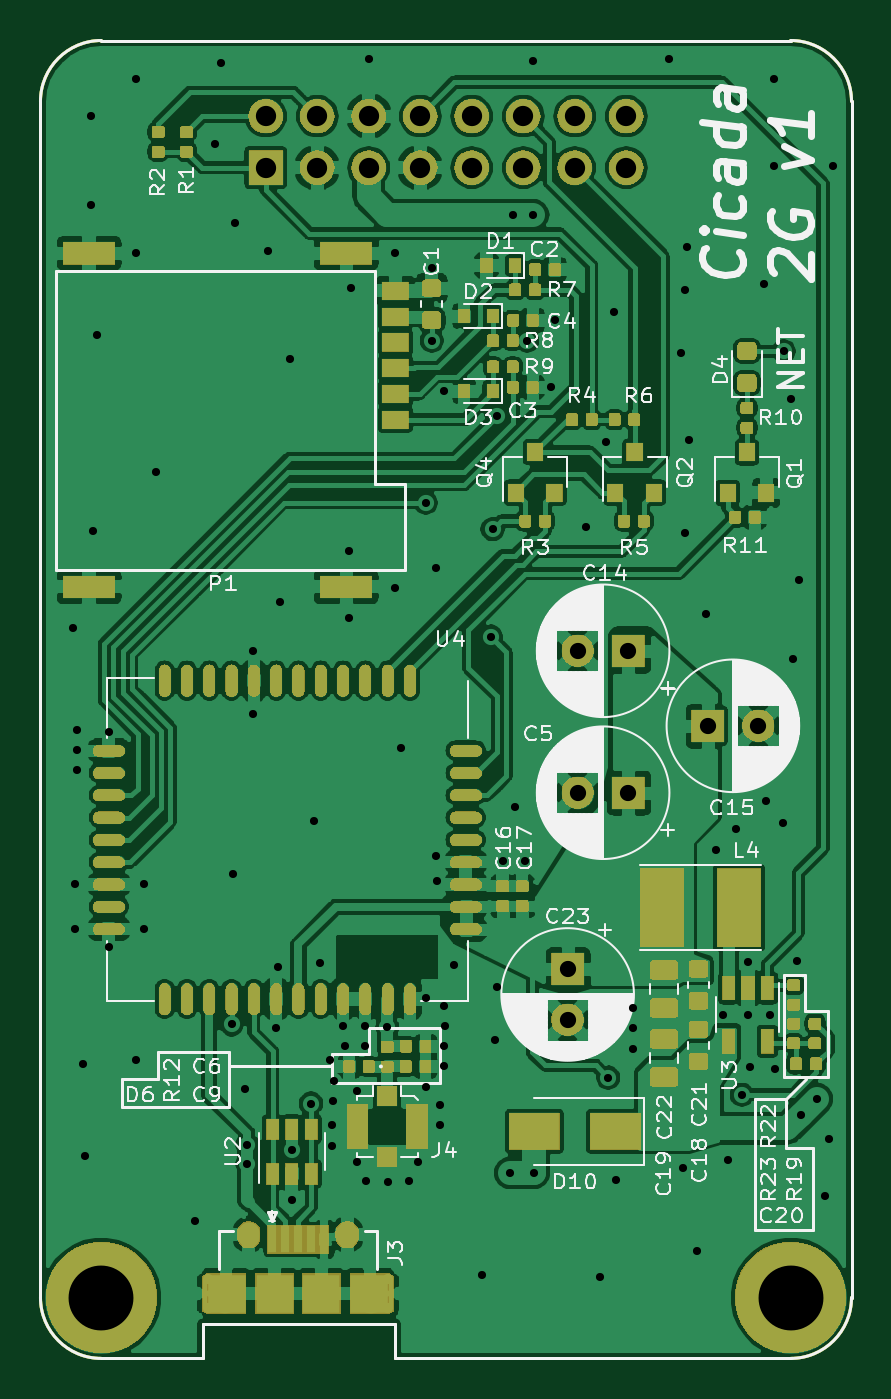
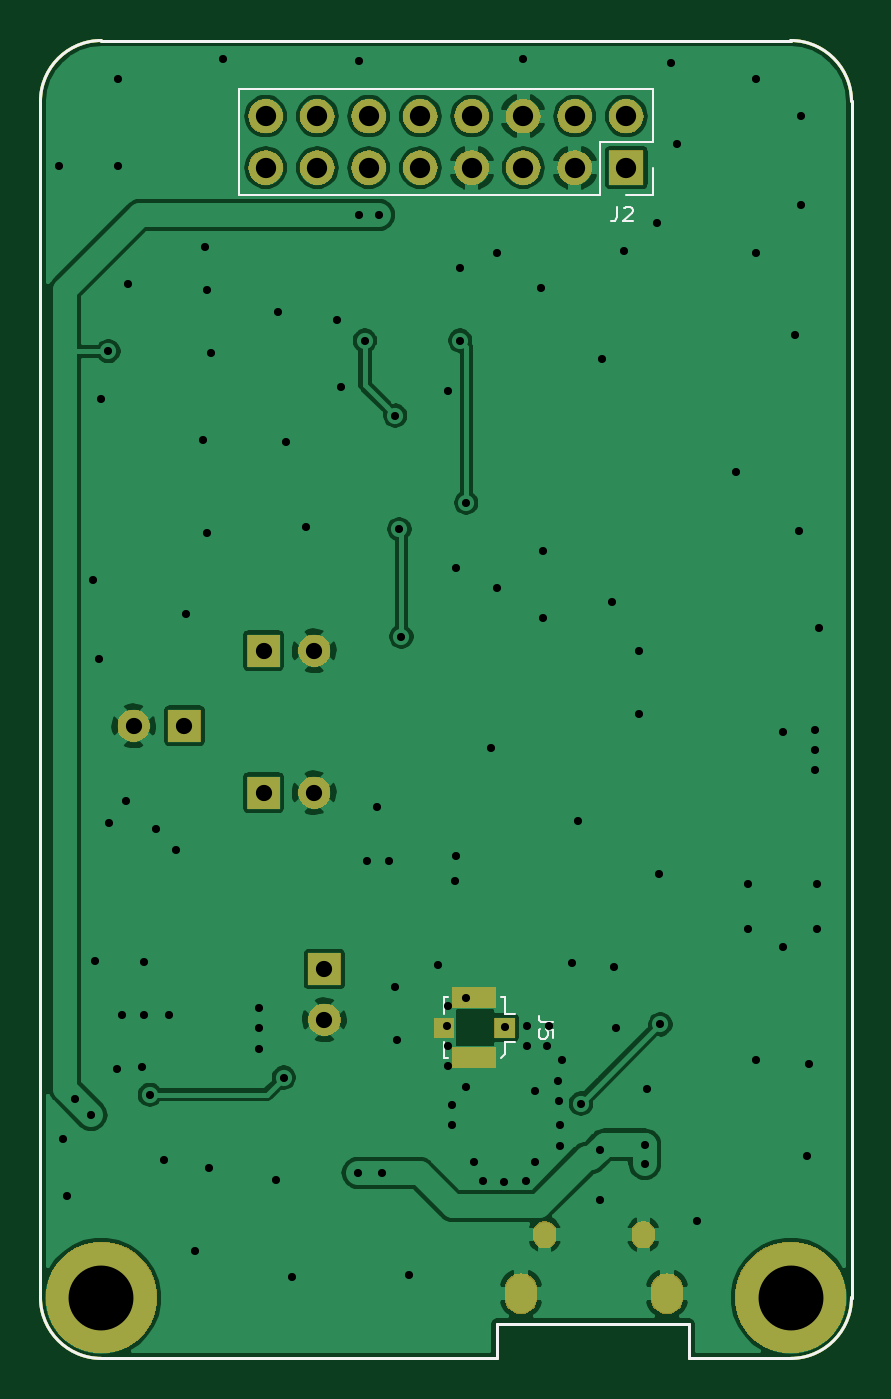
Circuit board: 10 layer files. Board 40.0 x 65.0 mm.
- bottom_copper: cicada-2g-B_Cu.gbl (87617 bytes)
- bottom_mask: cicada-2g-B_Mask.gbs (27389 bytes)
- paste: cicada-2g-B_Paste.gbp (1370 bytes)
- bottom_silk: cicada-2g-B_SilkS.gbo (2961 bytes)
- outline: cicada-2g-Edge_Cuts.gm1 (1177 bytes)
- top_copper: cicada-2g-F_Cu.gtl (388413 bytes)
- top_mask: cicada-2g-F_Mask.gts (136179 bytes)
- paste: cicada-2g-F_Paste.gtp (105028 bytes)
- top_silk: cicada-2g-F_SilkS.gto (69010 bytes)
- drill: cicada-2g.drl (2524 bytes)

=== bottom_copper: cicada-2g-B_Cu.gbl (87617 bytes, source omitted) ===
=== bottom_mask: cicada-2g-B_Mask.gbs (27389 bytes, source omitted) ===
=== paste: cicada-2g-B_Paste.gbp ===
G04 #@! TF.GenerationSoftware,KiCad,Pcbnew,(5.1.0-10-g6006703)*
G04 #@! TF.CreationDate,2019-04-20T21:28:09+08:00*
G04 #@! TF.ProjectId,cicada-2g,63696361-6461-42d3-9267-2e6b69636164,0.1*
G04 #@! TF.SameCoordinates,PX7cee6c0PY3dfd240*
G04 #@! TF.FileFunction,Paste,Bot*
G04 #@! TF.FilePolarity,Positive*
%FSLAX46Y46*%
G04 Gerber Fmt 4.6, Leading zero omitted, Abs format (unit mm)*
G04 Created by KiCad (PCBNEW (5.1.0-10-g6006703)) date 2019-04-20 21:28:09*
%MOMM*%
%LPD*%
G04 APERTURE LIST*
%ADD10C,0.150000*%
%ADD11R,1.000000X1.000000*%
%ADD12R,2.200000X1.050000*%
G04 APERTURE END LIST*
D10*
X-2500000Y-60000000D02*
X17000000Y-60000000D01*
X-2500000Y-58300000D02*
X-2500000Y-60000000D01*
X-12000000Y-58300000D02*
X-2500000Y-58300000D01*
X-12000000Y-60000000D02*
X-12000000Y-58300000D01*
X-17000000Y-60000000D02*
G75*
G02X-20000000Y-57000000I0J3000000D01*
G01*
X20000000Y-57000000D02*
G75*
G02X17000000Y-60000000I-3000000J0D01*
G01*
X17000000Y5000000D02*
G75*
G02X20000000Y2000000I0J-3000000D01*
G01*
X-20000000Y2000000D02*
G75*
G02X-17000000Y5000000I3000000J0D01*
G01*
X-20000000Y-57000000D02*
X-20000000Y2000000D01*
X-12000000Y-60000000D02*
X-17000000Y-60000000D01*
X20000000Y2000000D02*
X20000000Y-57000000D01*
X-17000000Y5000000D02*
X17000000Y5000000D01*
D11*
X-2890000Y-43690000D03*
X110000Y-43690000D03*
D12*
X-1390000Y-42215000D03*
X-1390000Y-45165000D03*
M02*

=== bottom_silk: cicada-2g-B_SilkS.gbo ===
G04 #@! TF.GenerationSoftware,KiCad,Pcbnew,(5.1.0-10-g6006703)*
G04 #@! TF.CreationDate,2019-04-20T21:28:09+08:00*
G04 #@! TF.ProjectId,cicada-2g,63696361-6461-42d3-9267-2e6b69636164,0.1*
G04 #@! TF.SameCoordinates,PX7cee6c0PY3dfd240*
G04 #@! TF.FileFunction,Legend,Bot*
G04 #@! TF.FilePolarity,Positive*
%FSLAX46Y46*%
G04 Gerber Fmt 4.6, Leading zero omitted, Abs format (unit mm)*
G04 Created by KiCad (PCBNEW (5.1.0-10-g6006703)) date 2019-04-20 21:28:09*
%MOMM*%
%LPD*%
G04 APERTURE LIST*
%ADD10C,0.150000*%
%ADD11C,0.120000*%
G04 APERTURE END LIST*
D10*
X-2500000Y-60000000D02*
X17000000Y-60000000D01*
X-2500000Y-58300000D02*
X-2500000Y-60000000D01*
X-12000000Y-58300000D02*
X-2500000Y-58300000D01*
X-12000000Y-60000000D02*
X-12000000Y-58300000D01*
X-17000000Y-60000000D02*
G75*
G02X-20000000Y-57000000I0J3000000D01*
G01*
X20000000Y-57000000D02*
G75*
G02X17000000Y-60000000I-3000000J0D01*
G01*
X17000000Y5000000D02*
G75*
G02X20000000Y2000000I0J-3000000D01*
G01*
X-20000000Y2000000D02*
G75*
G02X-17000000Y5000000I3000000J0D01*
G01*
X-20000000Y-57000000D02*
X-20000000Y2000000D01*
X-12000000Y-60000000D02*
X-17000000Y-60000000D01*
X20000000Y2000000D02*
X20000000Y-57000000D01*
X-17000000Y5000000D02*
X17000000Y5000000D01*
D11*
X110000Y-45190000D02*
X110000Y-44390000D01*
X-90000Y-45190000D02*
X110000Y-45190000D01*
X110000Y-42190000D02*
X-90000Y-42190000D01*
X110000Y-42990000D02*
X110000Y-42190000D01*
X-2890000Y-42190000D02*
X-2890000Y-42990000D01*
X-2690000Y-42190000D02*
X-2890000Y-42190000D01*
X-2890000Y-44990000D02*
X-2690000Y-45190000D01*
X-2890000Y-44390000D02*
X-2890000Y-44990000D01*
X-2890000Y-44390000D02*
X-3390000Y-44390000D01*
X-2890000Y-42990000D02*
X-3390000Y-42990000D01*
X-10220000Y-1270000D02*
X-10220000Y-2600000D01*
X-10220000Y-2600000D02*
X-8890000Y-2600000D01*
X-10220000Y0D02*
X-7620000Y0D01*
X-7620000Y0D02*
X-7620000Y-2600000D01*
X-7620000Y-2600000D02*
X10220000Y-2600000D01*
X10220000Y2600000D02*
X10220000Y-2600000D01*
X-10220000Y2600000D02*
X10220000Y2600000D01*
X-10220000Y2600000D02*
X-10220000Y0D01*
X-5273334Y-43423333D02*
X-4773334Y-43423333D01*
X-4673334Y-43385238D01*
X-4606667Y-43309047D01*
X-4573334Y-43194761D01*
X-4573334Y-43118571D01*
X-5273334Y-44185238D02*
X-5273334Y-43804285D01*
X-4940000Y-43766190D01*
X-4973334Y-43804285D01*
X-5006667Y-43880476D01*
X-5006667Y-44070952D01*
X-4973334Y-44147142D01*
X-4940000Y-44185238D01*
X-4873334Y-44223333D01*
X-4706667Y-44223333D01*
X-4640000Y-44185238D01*
X-4606667Y-44147142D01*
X-4573334Y-44070952D01*
X-4573334Y-43880476D01*
X-4606667Y-43804285D01*
X-4640000Y-43766190D01*
X-8433334Y-3216666D02*
X-8433334Y-3716666D01*
X-8395239Y-3816666D01*
X-8319048Y-3883333D01*
X-8204762Y-3916666D01*
X-8128572Y-3916666D01*
X-8776191Y-3283333D02*
X-8814286Y-3250000D01*
X-8890477Y-3216666D01*
X-9080953Y-3216666D01*
X-9157143Y-3250000D01*
X-9195239Y-3283333D01*
X-9233334Y-3350000D01*
X-9233334Y-3416666D01*
X-9195239Y-3516666D01*
X-8738096Y-3916666D01*
X-9233334Y-3916666D01*
M02*

=== outline: cicada-2g-Edge_Cuts.gm1 ===
G04 #@! TF.GenerationSoftware,KiCad,Pcbnew,(5.1.0-10-g6006703)*
G04 #@! TF.CreationDate,2019-04-20T21:28:09+08:00*
G04 #@! TF.ProjectId,cicada-2g,63696361-6461-42d3-9267-2e6b69636164,0.1*
G04 #@! TF.SameCoordinates,PX7cee6c0PY3dfd240*
G04 #@! TF.FileFunction,Profile,NP*
%FSLAX46Y46*%
G04 Gerber Fmt 4.6, Leading zero omitted, Abs format (unit mm)*
G04 Created by KiCad (PCBNEW (5.1.0-10-g6006703)) date 2019-04-20 21:28:09*
%MOMM*%
%LPD*%
G04 APERTURE LIST*
%ADD10C,0.150000*%
G04 APERTURE END LIST*
D10*
X-2500000Y-60000000D02*
X17000000Y-60000000D01*
X-2500000Y-58300000D02*
X-2500000Y-60000000D01*
X-12000000Y-58300000D02*
X-2500000Y-58300000D01*
X-12000000Y-60000000D02*
X-12000000Y-58300000D01*
X-17000000Y-60000000D02*
G75*
G02X-20000000Y-57000000I0J3000000D01*
G01*
X20000000Y-57000000D02*
G75*
G02X17000000Y-60000000I-3000000J0D01*
G01*
X17000000Y5000000D02*
G75*
G02X20000000Y2000000I0J-3000000D01*
G01*
X-20000000Y2000000D02*
G75*
G02X-17000000Y5000000I3000000J0D01*
G01*
X-20000000Y-57000000D02*
X-20000000Y2000000D01*
X-12000000Y-60000000D02*
X-17000000Y-60000000D01*
X20000000Y2000000D02*
X20000000Y-57000000D01*
X-17000000Y5000000D02*
X17000000Y5000000D01*
M02*

=== top_copper: cicada-2g-F_Cu.gtl (388413 bytes, source omitted) ===
=== top_mask: cicada-2g-F_Mask.gts (136179 bytes, source omitted) ===
=== paste: cicada-2g-F_Paste.gtp (105028 bytes, source omitted) ===
=== top_silk: cicada-2g-F_SilkS.gto (69010 bytes, source omitted) ===
=== drill: cicada-2g.drl ===
M48
; DRILL file {KiCad (5.1.0-10-g6006703)} date Sat 20 Apr 2019 09:28:14 PM CST
; FORMAT={-:-/ absolute / metric / decimal}
; #@! TF.CreationDate,2019-04-20T21:28:14+08:00
; #@! TF.GenerationSoftware,Kicad,Pcbnew,(5.1.0-10-g6006703)
FMAT,2
METRIC
T1C0.400
T2C0.650
T3C0.800
T4C1.000
T5C3.200
%
G90
G05
T1
X-18.4Y-24.0
X-18.3Y-36.6
X-18.3Y-38.8
X-18.2Y-29.0
X-18.2Y-30.0
X-18.2Y-31.0
X-17.9Y-45.5
X-17.8Y-50.0
X-17.5Y1.3
X-17.5Y-3.1
X-17.4Y-19.2
X-17.2Y-9.5
X-16.6Y-29.1
X-16.6Y-39.7
X-15.3Y3.1
X-15.3Y-5.5
X-15.3Y-45.3
X-14.9Y-36.6
X-14.9Y-38.8
X-14.3Y-16.3
X-12.4Y-53.2
X-11.4Y-0.1
X-11.1Y3.9
X-10.575Y-43.525
X-10.5Y-36.1
X-10.4Y-4.0
X-9.9Y-46.7
X-9.8Y-49.45
X-9.8Y-50.4
X-9.5Y-25.1
X-9.5Y-28.2
X-8.8Y-5.4
X-8.4Y-43.7
X-8.3Y-40.7
X-8.2Y-22.7
X-7.7Y-10.7
X-7.6Y-52.2
X-7.575Y-49.7
X-6.66Y-47.43
X-6.5Y-33.5
X-6.2Y-40.5
X-5.7Y-45.3
X-5.63Y-48.51
X-5.62Y-49.52
X-5.57Y-47.29
X-5.5Y-46.3
X-5.075Y-43.6
X-5.0Y-44.6
X-4.8Y-20.2
X-4.8Y-23.5
X-4.7Y-7.2
X-4.4Y-46.8
X-4.4Y-50.3
X-4.0Y-43.6
X-4.0Y-44.6
X-3.93Y-51.23
X-3.8Y4.1
X-2.9Y-43.65
X-2.844Y-51.275
X-2.5Y-5.5
X-2.5Y-22.0
X-2.2Y-29.9
X-1.84Y-51.23
X-1.4Y-50.3
X-1.0Y-17.8
X-1.0Y-42.2
X-1.0Y-46.6
X-0.7Y-6.2
X-0.7Y-9.8
X-0.5Y-21.0
X-0.5Y-35.24
X-0.46Y-36.45
X-0.3Y-47.5
X-0.3Y-48.5
X-0.1Y-12.3
X-0.1Y-42.6
X-0.1Y-44.6
X-0.1Y-45.6
X-0.05Y-43.6
X0.4Y-40.6
X1.8Y-55.9
X2.2Y-24.4
X2.3Y-19.1
X2.4Y-44.3
X2.5Y-13.5
X2.5Y-41.7
X2.81Y-35.48
X3.15Y-50.85
X3.3Y-3.6
X3.4Y-32.8
X3.88Y-35.47
X4.0Y-9.8
X4.3Y4.0
X4.3Y-3.6
X4.35Y-50.85
X5.2Y-12.1
X5.4Y-8.8
X6.9Y-19.0
X7.6Y-56.0
X7.9Y-14.8
X8.0Y-46.15
X8.3Y-8.4
X8.4Y-51.2
X9.24Y-42.72
X9.24Y-43.72
X9.24Y-44.72
X11.0Y4.1
X11.6Y-10.4
X11.7Y-50.6
X11.8Y-7.3
X11.8Y-19.3
X11.9Y-5.2
X12.0Y-14.7
X12.4Y-54.7
X12.8Y-23.3
X13.3Y-34.9
X13.65Y-43.07
X13.9Y-50.2
X14.3Y-33.9
X14.6Y-47.0
X14.873Y-43.071
X14.9Y-40.44
X14.97Y-45.65
X15.7Y-7.0
X15.8Y-32.5
X16.0Y-43.04
X16.2Y3.1
X16.2Y-1.2
X16.25Y-45.71
X16.6Y-33.6
X16.65Y-10.325
X17.0Y-12.7
X17.1Y-25.5
X17.3Y-40.4
X17.4Y-21.6
X17.5Y-48.0
X18.3Y-47.2
X18.7Y-52.0
X18.9Y-49.2
X19.1Y-1.2
T3
X12.9Y-28.8
X15.4Y-28.8
X6.5Y-25.1
X9.0Y-25.1
X6.5Y-32.1
X9.0Y-32.1
X6.0Y-40.8
X6.0Y-43.3
T4
X-8.89Y1.27
X-8.89Y-1.27
X-6.35Y1.27
X-6.35Y-1.27
X-3.81Y1.27
X-3.81Y-1.27
X-1.27Y1.27
X-1.27Y-1.27
X1.27Y1.27
X1.27Y-1.27
X3.81Y1.27
X3.81Y-1.27
X6.35Y1.27
X6.35Y-1.27
X8.89Y1.27
X8.89Y-1.27
T5
X17.0Y-57.0
X-17.0Y-57.0
T2
G00X-10.9Y-56.375
M15
G01X-10.9Y-57.225
M16
G05
G00X-9.725Y-53.8
M15
G01X-9.725Y-54.0
M16
G05
G00X-4.875Y-53.8
M15
G01X-4.875Y-54.0
M16
G05
G00X-3.7Y-56.375
M15
G01X-3.7Y-57.225
M16
G05
T0
M30

